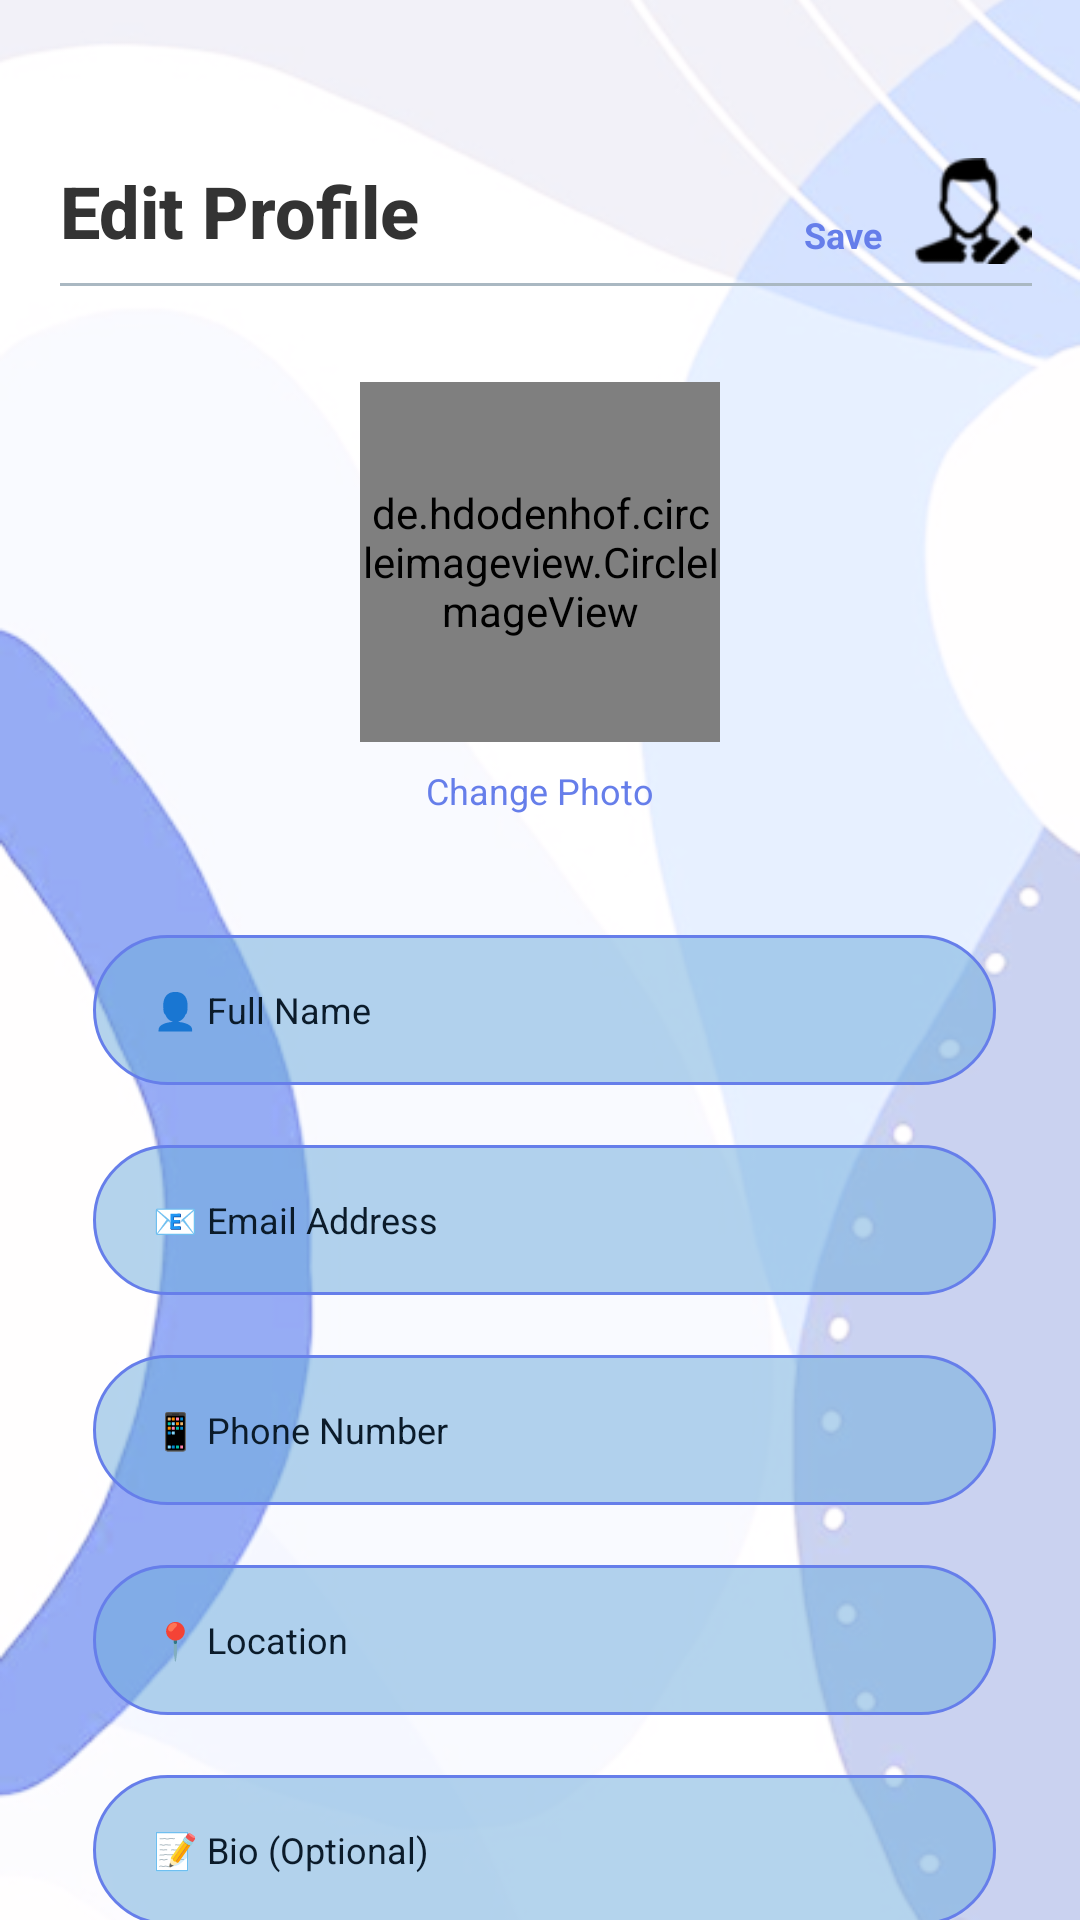

Produce the Android XML layout that renders to this screen, including the resource entries it uses.
<!-- AndroidManifest.xml: application theme Theme.Joblink -->
<!-- res/layout/edit_profile_page.xml -->
<?xml version="1.0" encoding="utf-8"?>
<androidx.constraintlayout.widget.ConstraintLayout xmlns:android="http://schemas.android.com/apk/res/android"
    xmlns:app="http://schemas.android.com/apk/res-auto"
    xmlns:tools="http://schemas.android.com/tools"
    android:layout_width="match_parent"
    android:layout_height="match_parent"
    tools:context=".EditProfileActivity">

    <ImageView
        android:id="@+id/background_image"
        android:layout_width="0dp"
        android:layout_height="0dp"
        android:scaleType="centerCrop"
        android:src="@drawable/pic10"
        app:layout_constraintBottom_toBottomOf="parent"
        app:layout_constraintEnd_toEndOf="parent"
        app:layout_constraintStart_toStartOf="parent"
        app:layout_constraintTop_toTopOf="parent"
        android:contentDescription="@null"/>

    <TextView
        android:id="@+id/edit_profile_title"
        android:layout_width="wrap_content"
        android:layout_height="wrap_content"
        android:layout_marginStart="20dp"
        android:layout_marginTop="54dp"
        android:fontFamily="sans-serif-medium"
        android:text="Edit Profile"
        android:textColor="#333333"
        android:textSize="24sp"
        android:textStyle="bold"
        app:layout_constraintStart_toStartOf="parent"
        app:layout_constraintTop_toTopOf="parent" />

    <TextView
        android:id="@+id/save_button"
        android:layout_width="wrap_content"
        android:layout_height="wrap_content"
        android:text="Save"
        android:textColor="#667EEA"
        android:textSize="12sp"
        android:textStyle="bold"
        app:layout_constraintBottom_toBottomOf="@id/edit_profile_title"
        app:layout_constraintEnd_toStartOf="@id/save_icon"
        android:layout_marginEnd="8dp"/>

    <ImageView
        android:id="@+id/save_icon"
        android:layout_width="42dp"
        android:layout_height="42dp"
        android:src="@drawable/icons8_edit_account_64"
        app:layout_constraintEnd_toEndOf="parent"
        app:layout_constraintTop_toTopOf="@id/edit_profile_title"
        app:layout_constraintBottom_toBottomOf="@id/edit_profile_title"
        android:layout_marginEnd="16dp"
        android:contentDescription="Save Profile"/>

    <View
        android:id="@+id/title_divider"
        android:layout_width="0dp"
        android:layout_height="1dp"
        android:layout_marginTop="8dp"
        android:background="#AAB8C2"
        app:layout_constraintEnd_toEndOf="@id/save_icon"
        app:layout_constraintStart_toStartOf="@id/edit_profile_title"
        app:layout_constraintTop_toBottomOf="@id/edit_profile_title" />

    <de.hdodenhof.circleimageview.CircleImageView
        android:id="@+id/profile_image"
        android:layout_width="120dp"
        android:layout_height="120dp"
        android:layout_marginTop="32dp"
        android:src="@drawable/profile_removebg_preview2"
        app:civ_border_color="#FFFFFF"
        app:civ_border_width="2dp"
        app:layout_constraintEnd_toEndOf="parent"
        app:layout_constraintStart_toStartOf="parent"
        app:layout_constraintTop_toBottomOf="@id/title_divider" />

    <TextView
        android:id="@+id/change_photo_button"
        android:layout_width="wrap_content"
        android:layout_height="wrap_content"
        android:text="Change Photo"
        android:textColor="#667EEA"
        android:textSize="12sp"
        app:layout_constraintTop_toBottomOf="@id/profile_image"
        app:layout_constraintStart_toStartOf="@id/profile_image"
        app:layout_constraintEnd_toEndOf="@id/profile_image"
        android:layout_marginTop="8dp"/>

    <EditText
        android:id="@+id/full_name_input"
        android:layout_width="0dp"
        android:layout_height="50dp"
        android:layout_marginStart="31dp"
        android:layout_marginEnd="28dp"
        android:layout_marginTop="40dp"
        android:background="@drawable/edit_profile_input_bg"
        android:hint="👤 Full Name"
        android:inputType="textPersonName"
        android:paddingStart="20dp"
        android:paddingEnd="20dp"
        android:textColorHint="#0B1B2A"
        android:textSize="12sp"
        app:layout_constraintEnd_toEndOf="parent"
        app:layout_constraintStart_toStartOf="parent"
        app:layout_constraintTop_toBottomOf="@id/change_photo_button"
        android:importantForAutofill="no" />

    <EditText
        android:id="@+id/email_input"
        android:layout_width="0dp"
        android:layout_height="50dp"
        android:layout_marginTop="20dp"
        android:background="@drawable/edit_profile_input_bg"
        android:hint="📧 Email Address"
        android:inputType="textEmailAddress"
        android:paddingStart="20dp"
        android:paddingEnd="20dp"
        android:textColorHint="#0B1B2A"
        android:textSize="12sp"
        app:layout_constraintEnd_toEndOf="@id/full_name_input"
        app:layout_constraintStart_toStartOf="@id/full_name_input"
        app:layout_constraintTop_toBottomOf="@id/full_name_input"
        android:importantForAutofill="no" />

    <EditText
        android:id="@+id/phone_input"
        android:layout_width="0dp"
        android:layout_height="50dp"
        android:layout_marginTop="20dp"
        android:background="@drawable/edit_profile_input_bg"
        android:hint="📱 Phone Number"
        android:inputType="phone"
        android:paddingStart="20dp"
        android:paddingEnd="20dp"
        android:textColorHint="#0B1B2A"
        android:textSize="12sp"
        app:layout_constraintEnd_toEndOf="@id/email_input"
        app:layout_constraintStart_toStartOf="@id/email_input"
        app:layout_constraintTop_toBottomOf="@id/email_input"
        android:importantForAutofill="no" />

    <EditText
        android:id="@+id/location_input"
        android:layout_width="0dp"
        android:layout_height="50dp"
        android:layout_marginTop="20dp"
        android:background="@drawable/edit_profile_input_bg"
        android:hint="📍 Location"
        android:inputType="textPostalAddress"
        android:paddingStart="20dp"
        android:paddingEnd="20dp"
        android:textColorHint="#0B1B2A"
        android:textSize="12sp"
        app:layout_constraintEnd_toEndOf="@id/phone_input"
        app:layout_constraintStart_toStartOf="@id/phone_input"
        app:layout_constraintTop_toBottomOf="@id/phone_input"
        android:importantForAutofill="no" />

    <EditText
        android:id="@+id/bio_input"
        android:layout_width="0dp"
        android:layout_height="50dp"
        android:layout_marginTop="20dp"
        android:background="@drawable/edit_profile_input_bg"
        android:hint="📝 Bio (Optional)"
        android:inputType="textMultiLine"
        android:paddingStart="20dp"
        android:paddingEnd="20dp"
        android:textColorHint="#0B1B2A"
        android:textSize="12sp"
        app:layout_constraintEnd_toEndOf="@id/location_input"
        app:layout_constraintStart_toStartOf="@id/location_input"
        app:layout_constraintTop_toBottomOf="@id/location_input"
        android:importantForAutofill="no" />

</androidx.constraintlayout.widget.ConstraintLayout>
<!-- resources referenced by this layout -->
<resources>
  <!-- drawable edit_profile_input_bg (drawable) -->
  <?xml version="1.0" encoding="utf-8"?>
  <shape xmlns:android="http://schemas.android.com/apk/res/android">
      <solid android:color="#8570ACDC" />
      <stroke
          android:width="1dp"
          android:color="#667EEA" />
      <corners android:radius="30dp" />
  </shape>
  <!-- drawable icons8_edit_account_64: png bitmap (drawable, 1450 bytes) -->
  <!-- drawable pic10: png bitmap (drawable, 95706 bytes) -->
  <!-- drawable profile_removebg_preview2: png bitmap (drawable, 13555 bytes) -->
  <style name="Theme.Joblink" parent="Base.Theme.Joblink" />
  <style name="Base.Theme.Joblink" parent="Theme.Material3.DayNight.NoActionBar">
          
          
          <item name="colorSecondaryVariant">@color/teal_700</item>
          <item name="colorOnSecondary">@color/black</item>
          
          <item name="android:statusBarColor">?attr/colorPrimaryVariant</item>
          
      </style>
  <!-- not gathered from this repository: default colours our renderer supplied (Android Studio template values) -->
  <color name="teal_700">#FF018786</color>
  <color name="black">#FF000000</color>
</resources>
